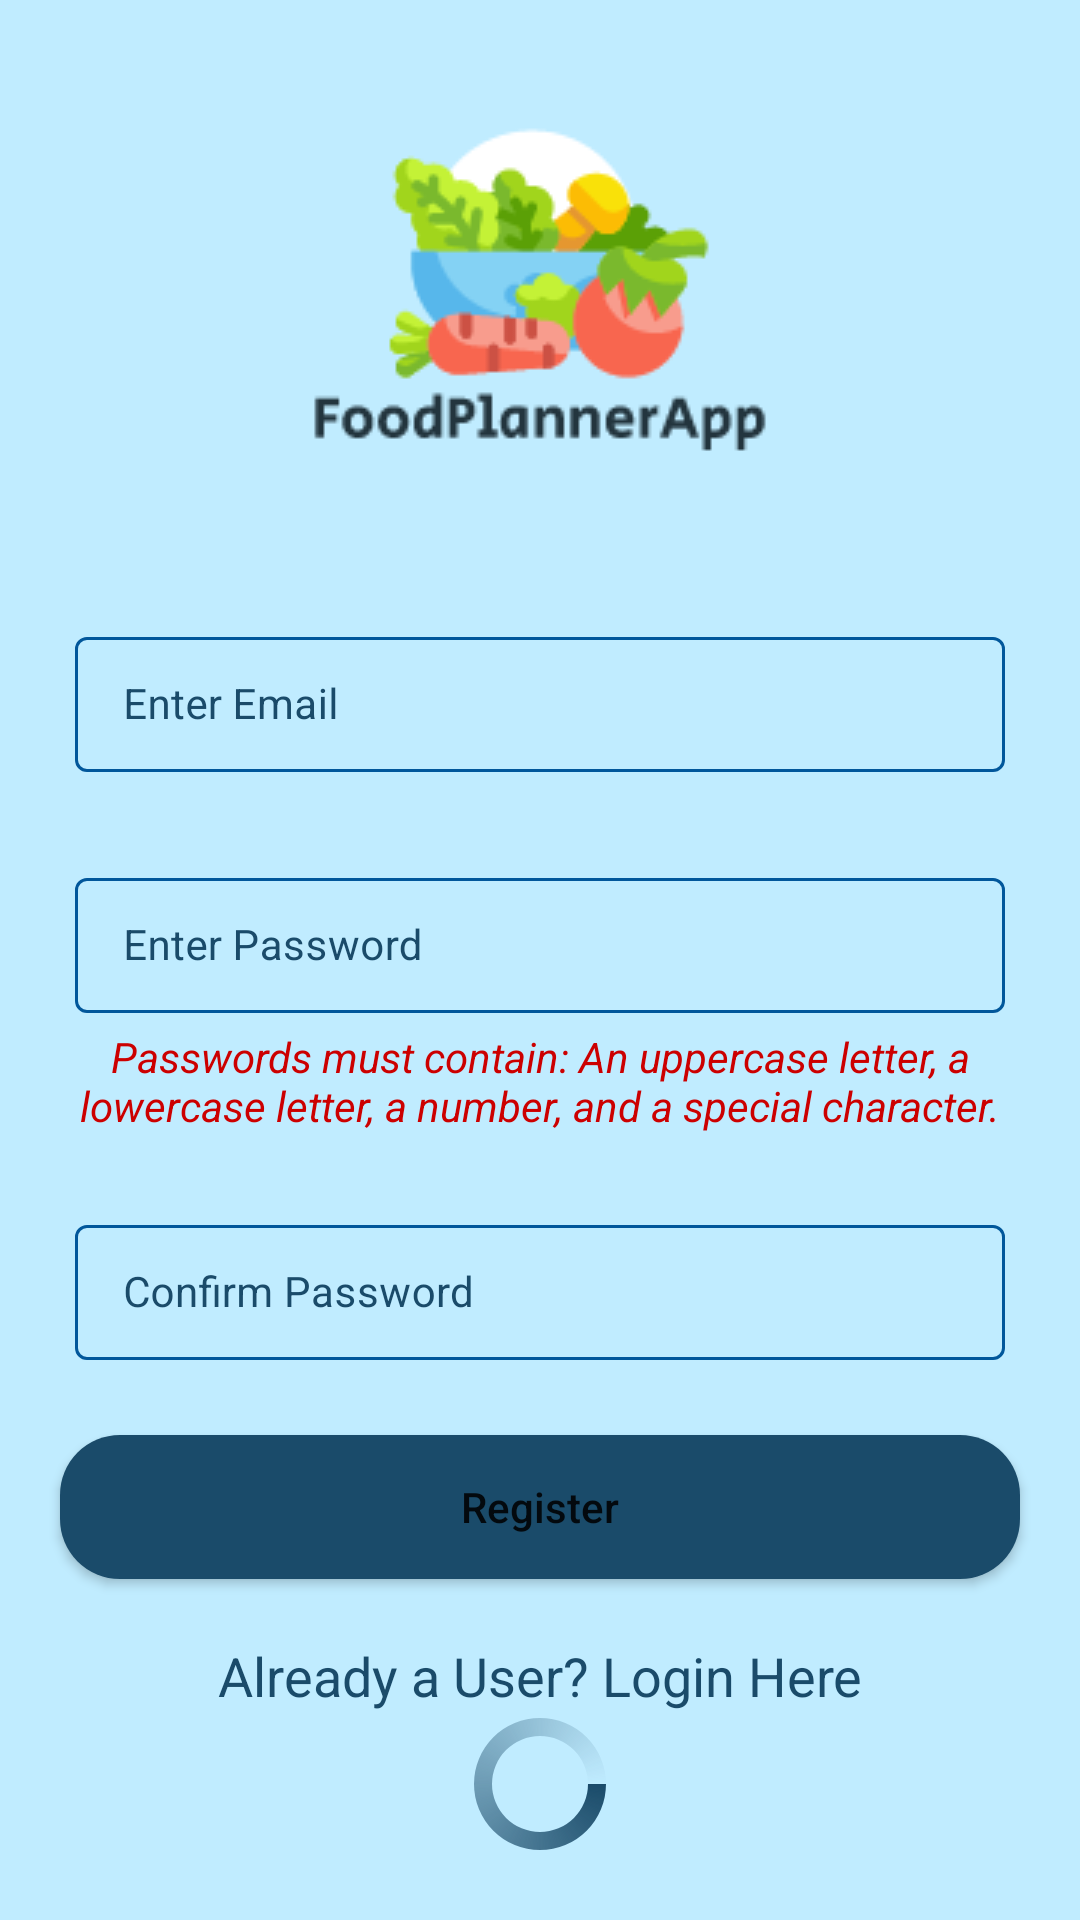

Write the Android layout XML for this screen, with the resource values it uses.
<!-- AndroidManifest.xml: application theme Theme.FirebaseCRUDApplication -->
<!-- res/layout/activity_registration.xml -->
<?xml version="1.0" encoding="utf-8"?>
<RelativeLayout xmlns:android="http://schemas.android.com/apk/res/android"
    xmlns:app="http://schemas.android.com/apk/res-auto"
    xmlns:tools="http://schemas.android.com/tools"
    android:layout_width="match_parent"
    android:layout_height="match_parent"
    android:background="@color/blue_shade_1"
    tools:context=".activities.RegistrationActivity">

    <ImageView
        android:id="@+id/idImgLogo"
        android:layout_width="match_parent"
        android:layout_height="wrap_content"
        android:layout_marginStart="10dp"
        android:layout_marginTop="1dp"
        android:layout_marginEnd="10dp"
        app:srcCompat="@drawable/logo"
        tools:ignore="ImageContrastCheck"
        android:contentDescription="@string/application_logo" />

    <com.google.android.material.textfield.TextInputLayout
        android:id="@+id/idTILUserName"
        android:layout_below="@+id/idImgLogo"
        android:layout_width="350dp"
        android:layout_height="wrap_content"
        android:layout_marginStart="20dp"
        android:layout_marginEnd="20dp"
        android:layout_marginTop="1dp"
        android:hint="@string/enter_email"
        style="@style/TextInputLayout"
        android:layout_centerHorizontal="true"
        android:padding="5dp"
        android:textColorHint="@color/blue_shade_2"
        app:hintTextColor="@color/blue_shade_2">
        <com.google.android.material.textfield.TextInputEditText
            android:id="@+id/idEdtUserName"
            android:layout_width="match_parent"
            android:layout_height="wrap_content"
            android:importantForAutofill="no"
            android:inputType="textEmailAddress"
            android:textColor="@color/blue_shade_2"
            android:textColorHint="@color/blue_shade_2"
            android:textSize="14sp"/>
    </com.google.android.material.textfield.TextInputLayout>

    <com.google.android.material.textfield.TextInputLayout
        android:id="@+id/idTILPassword"
        android:layout_width="350dp"
        android:layout_height="wrap_content"
        android:layout_below="@+id/idTILUserName"
        android:layout_marginStart="20dp"
        android:layout_marginEnd="20dp"
        android:layout_marginTop="20dp"
        android:layout_centerHorizontal="true"
        android:hint="@string/enter_password"
        style="@style/TextInputLayout"
        android:padding="5dp"
        android:textColorHint="@color/blue_shade_2"
        app:hintTextColor="@color/blue_shade_2">
        <com.google.android.material.textfield.TextInputEditText
            android:id="@+id/idEdtPwd"
            android:layout_width="match_parent"
            android:layout_height="wrap_content"
            android:importantForAutofill="no"
            android:inputType="textPassword"
            android:textColor="@color/blue_shade_2"
            android:textColorHint="@color/blue_shade_2"
            android:textSize="14sp"/>
    </com.google.android.material.textfield.TextInputLayout>

    <TextView
        android:id="@+id/pwdHelpText"
        android:layout_width="match_parent"
        android:layout_height="wrap_content"
        android:layout_below="@+id/idTILPassword"
        android:textAlignment="center"
        android:layout_marginStart="20dp"
        android:layout_marginEnd="20dp"
        android:textStyle="italic"
        android:text="@string/passwords_must_contain_an_uppercase_letter_a_lowercase_letter_a_number_and_a_special_character"
        android:textColor="@android:color/holo_red_dark"/>

    <com.google.android.material.textfield.TextInputLayout
        android:id="@+id/idTILCnfPwd"
        android:layout_width="350dp"
        android:layout_height="wrap_content"
        android:layout_below="@+id/pwdHelpText"
        android:layout_marginStart="20dp"
        android:layout_marginEnd="20dp"
        android:layout_marginTop="20dp"
        android:layout_centerHorizontal="true"
        android:hint="@string/confirm_password"
        style="@style/TextInputLayout"
        android:padding="5dp"
        android:textColorHint="@color/blue_shade_2"
        app:hintTextColor="@color/blue_shade_2">
        <com.google.android.material.textfield.TextInputEditText
            android:id="@+id/idEdtCnfPwd"
            android:layout_width="match_parent"
            android:layout_height="wrap_content"
            android:importantForAutofill="no"
            android:inputType="textPassword"
            android:textColor="@color/blue_shade_2"
            android:textColorHint="@color/blue_shade_2"
            android:textSize="14sp"/>
    </com.google.android.material.textfield.TextInputLayout>

    <Button
        android:id="@+id/idBtnRegister"
        android:layout_width="320dp"
        android:layout_height="wrap_content"
        android:layout_marginEnd="20dp"
        android:layout_marginStart="20dp"
        android:layout_centerHorizontal="true"
        android:layout_below="@id/idTILCnfPwd"
        android:layout_marginTop="20dp"
        android:background="@drawable/custom_button_back"
        android:text="@string/register"
        android:textAllCaps="false"/>

    <TextView
        android:id="@+id/idTVLogin"
        android:layout_width="match_parent"
        android:layout_height="wrap_content"
        android:text="@string/already_a_user_login_here"
        android:textColor="@color/blue_shade_2"
        android:textAllCaps="false"
        android:textAlignment="center"
        android:gravity="center"
        android:layout_below="@id/idBtnRegister"
        android:layout_marginTop="20dp"
        android:textSize="18sp" />
    
    <ProgressBar
        android:id="@+id/idPBLoading"
        android:layout_width="match_parent"
        android:layout_height="wrap_content"
        android:layout_below="@+id/idTVLogin"
        android:indeterminate="true"
        android:indeterminateDrawable="@drawable/progress_back" />

</RelativeLayout>
<!-- resources referenced by this layout -->
<resources>
  <color name="blue_shade_1">#c0ecff</color>
  <color name="blue_shade_2">#1A4B6A</color>
  <!-- drawable custom_button_back (drawable) -->
  <?xml version="1.0" encoding="utf-8"?>
  <shape xmlns:android="http://schemas.android.com/apk/res/android"
      android:shape="rectangle">
      <solid android:color="@color/blue_shade_2"/>
      <corners android:radius="20dp"/>
  </shape>
  <!-- drawable logo: png bitmap (drawable, 9755 bytes) -->
  <!-- drawable progress_back (drawable) -->
  <?xml version="1.0" encoding="utf-8"?>
  <rotate xmlns:android="http://schemas.android.com/apk/res/android"
      android:fromDegrees="0"
      android:pivotX="50%"
      android:pivotY="50%"
      android:toDegrees="360">
  
      <shape
          android:innerRadiusRatio="3"
          android:shape="ring"
          android:thicknessRatio="8"
          android:useLevel="false">
  
          <size android:width="76dip"
              android:height="76dip" />
  
          <gradient android:angle="0"
              android:endColor="#00ffffff"
              android:startColor="@color/blue_shade_2"
              android:type="sweep"
              android:useLevel="false" />
      </shape>
  
  
  </rotate>
  <string name="already_a_user_login_here">Already a User? Login Here</string>
  <string name="application_logo">Application Logo</string>
  <string name="confirm_password">Confirm Password</string>
  <string name="enter_email">Enter Email</string>
  <string name="enter_password">Enter Password</string>
  <string name="passwords_must_contain_an_uppercase_letter_a_lowercase_letter_a_number_and_a_special_character">Passwords must contain: An uppercase letter, a lowercase letter, a number, and a special character.</string>
  <string name="register">Register</string>
  <style name="TextInputLayout" parent="Widget.MaterialComponents.TextInputLayout.OutlinedBox.Dense">
          <item name="boxStrokeColor">#296D98</item>
          <item name="boxStrokeWidth">1dp</item>
      </style>
  <style name="Theme.FirebaseCRUDApplication" parent="Theme.MaterialComponents.DayNight.DarkActionBar">
          
          <item name="colorPrimary">@color/purple_500</item>
          <item name="colorPrimaryVariant">@color/purple_700</item>
          <item name="colorOnPrimary">@color/white</item>
          
          <item name="colorSecondary">@color/green_shade_2</item>
          <item name="colorSecondaryVariant">@color/teal_700</item>
          <item name="colorOnSecondary">@color/black</item>
          <item name="android:windowBackground">@null</item>
          
          <item name="android:statusBarColor">?attr/colorPrimaryVariant</item>
          
      </style>
  <color name="purple_500">#296D98</color>
  <color name="purple_700">#296D98</color>
  <color name="white">#FFFFFFFF</color>
  <color name="green_shade_2">#5B9F06</color>
  <color name="teal_700">#FF018786</color>
  <color name="black">#FF000000</color>
</resources>
